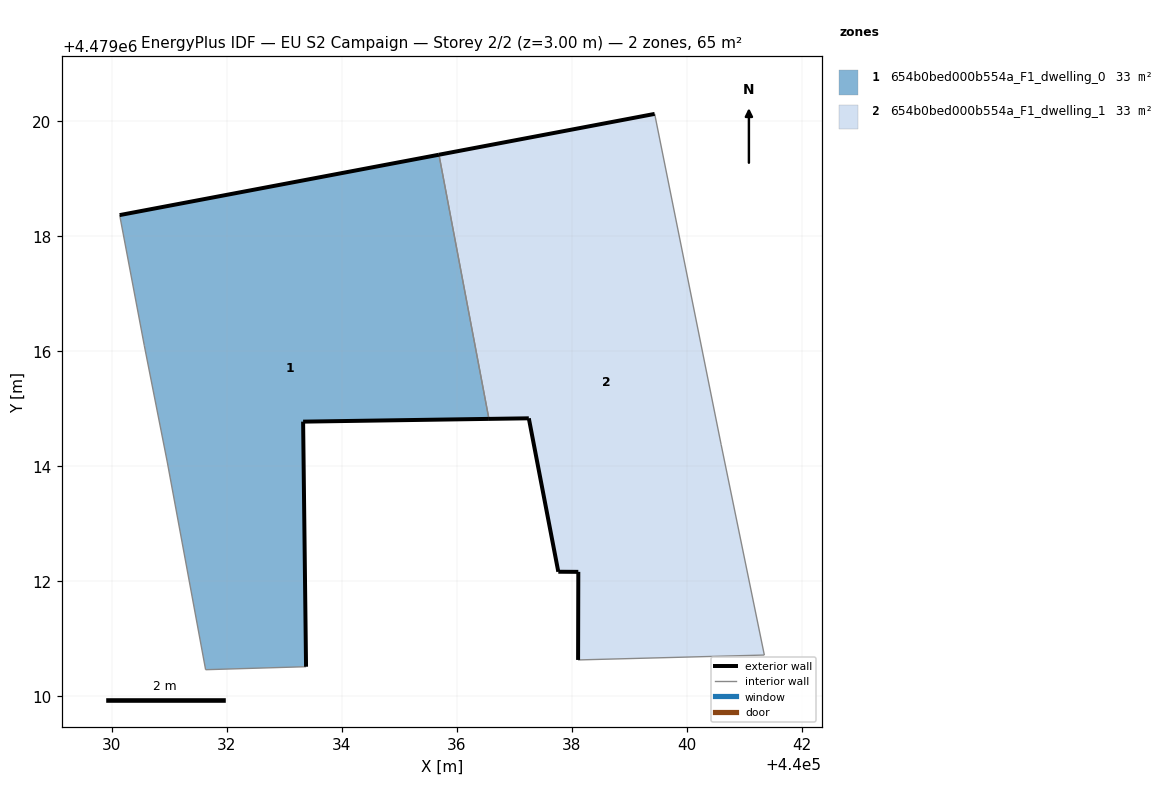
=== STOREY PLAN SPEC (per zone: floor XY polygon, exterior-wall plan segments, windows/doors) ===
zone 1: 654b0bed000b554a_F1_dwelling_0  (32.7 m²)
  floor: (440033.38, 4479010.52) (440033.33, 4479014.78) (440036.56, 4479014.83) (440035.69, 4479019.42) (440030.13, 4479018.37) (440030.56, 4479016.10) (440030.96, 4479014.08) (440031.63, 4479010.46)
  exterior wall: (440030.14, 4479018.37) – (440035.69, 4479019.42)  [5.7 m]
  exterior wall: (440036.56, 4479014.83) – (440033.33, 4479014.78)  [3.2 m]
  exterior wall: (440033.33, 4479014.78) – (440033.38, 4479010.52)  [4.3 m]
  interior walls: 5
zone 2: 654b0bed000b554a_F1_dwelling_1  (32.7 m²)
  floor: (440041.35, 4479010.72) (440040.60, 4479014.38) (440039.44, 4479020.13) (440035.69, 4479019.42) (440036.56, 4479014.83) (440037.25, 4479014.84) (440037.76, 4479012.17) (440038.11, 4479012.17) (440038.11, 4479010.63)
  exterior wall: (440038.11, 4479012.17) – (440037.77, 4479012.17)  [0.3 m]
  exterior wall: (440037.77, 4479012.17) – (440037.25, 4479014.84)  [2.7 m]
  exterior wall: (440037.25, 4479014.84) – (440036.56, 4479014.83)  [0.7 m]
  exterior wall: (440035.69, 4479019.42) – (440039.44, 4479020.13)  [3.8 m]
  exterior wall: (440038.11, 4479010.63) – (440038.11, 4479012.17)  [1.5 m]
  interior walls: 4

=== DERIVED (storey summary) ===
Building: EU S2 Campaign
Storey: 2 of 2  (floor level z = 3.00 m)
Storey gross floor area: 65.4 m²
Zones on this storey: 2
  - 654b0bed000b554a_F1_dwelling_0: floor 32.7 m²; exterior wall 13.1 m (39.4 m²); WWR 0.0%
  - 654b0bed000b554a_F1_dwelling_1: floor 32.7 m²; exterior wall 9.1 m (27.3 m²); WWR 0.0%
Zone adjacency (shared interzone walls):
  - 654b0bed000b554a_F1_dwelling_0 ↔ 654b0bed000b554a_F1_dwelling_1